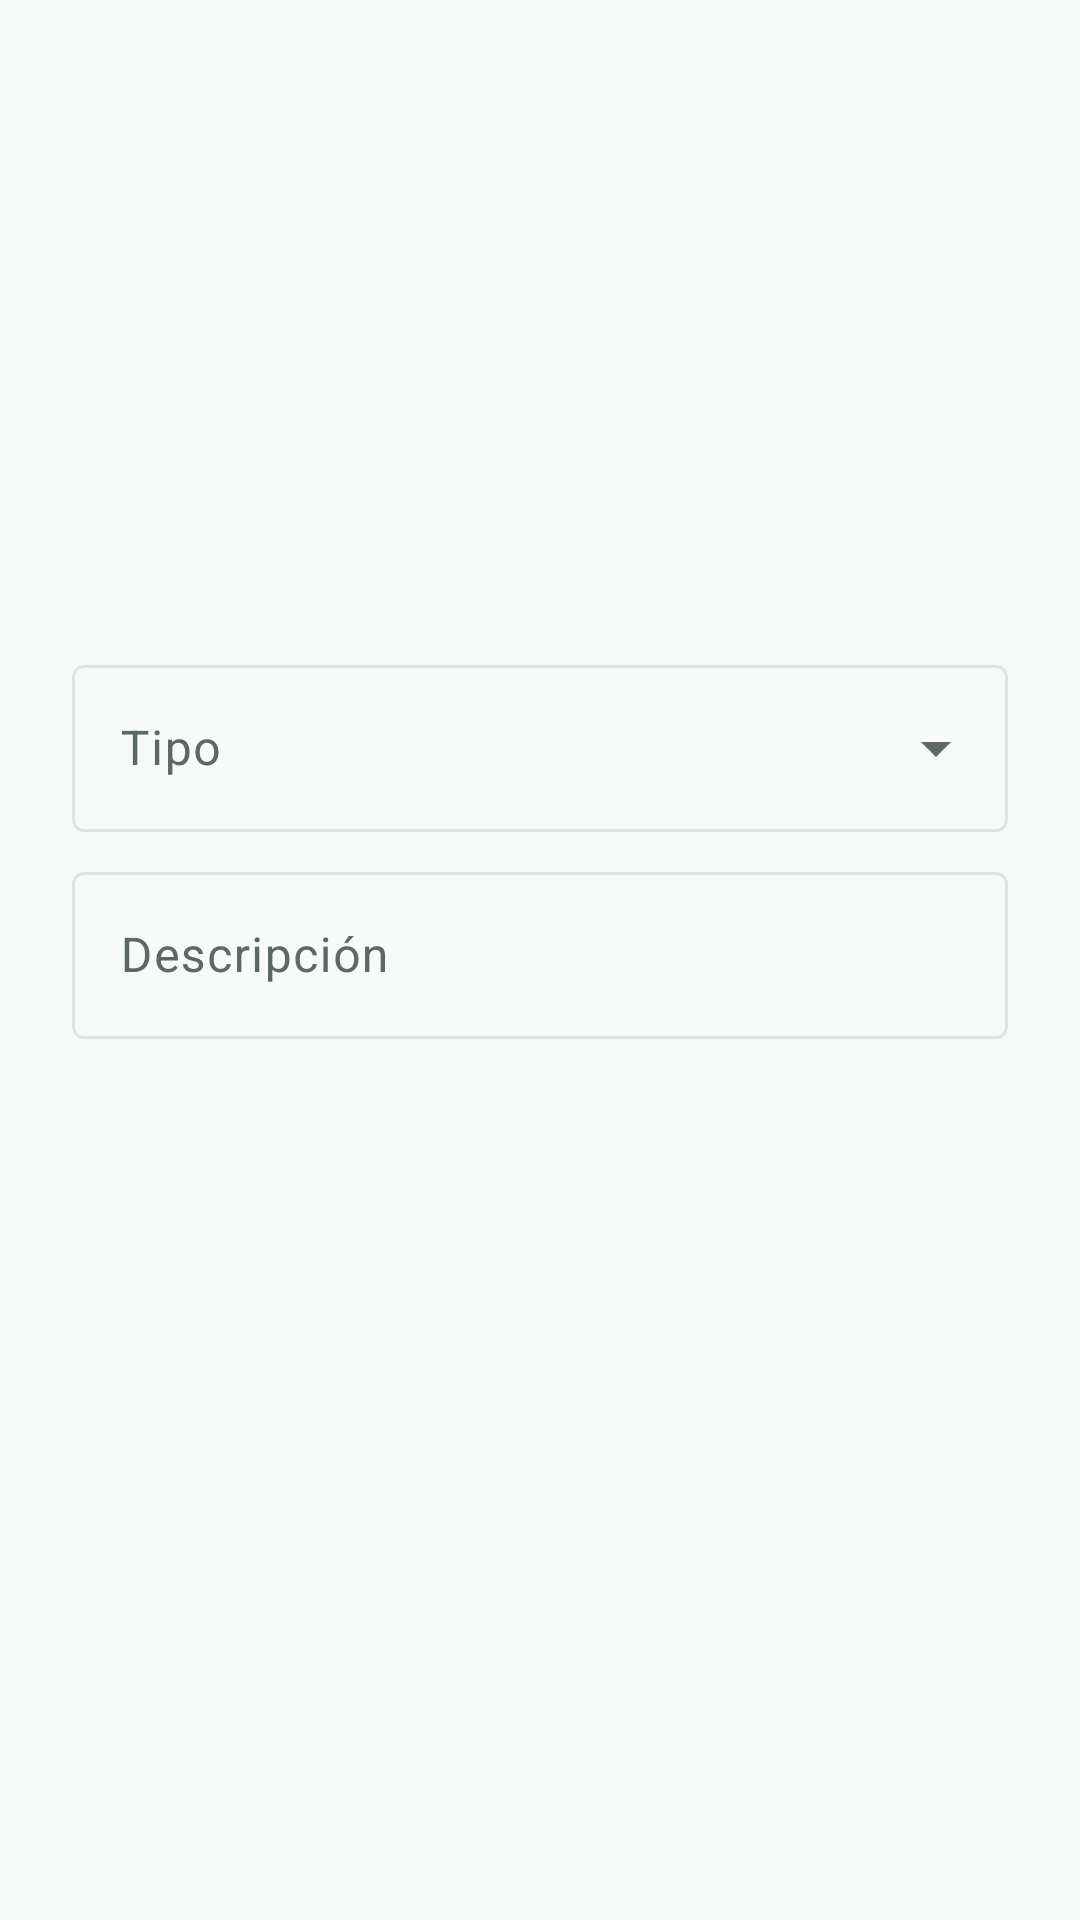

Write the Android layout XML for this screen, with the resource values it uses.
<!-- AndroidManifest.xml: application theme Theme.FreshTrack -->
<!-- res/layout/dialog_evidence.xml -->
<?xml version="1.0" encoding="utf-8"?>
<LinearLayout xmlns:android="http://schemas.android.com/apk/res/android"
    android:layout_width="match_parent"
    android:layout_height="wrap_content"
    android:orientation="vertical"
    android:paddingStart="24dp"
    android:paddingTop="8dp"
    android:paddingEnd="24dp">

    <ImageView
        android:id="@+id/imagePreview"
        android:layout_width="match_parent"
        android:layout_height="180dp"
        android:background="@drawable/bg_info_box"
        android:contentDescription="Vista previa"
        android:scaleType="centerCrop" />

    <TextView
        android:id="@+id/textSize"
        android:layout_width="wrap_content"
        android:layout_height="wrap_content"
        android:layout_marginTop="4dp"
        style="@style/Text.FreshTrack.Label" />

    <com.google.android.material.textfield.TextInputLayout
        style="@style/Widget.Material3.TextInputLayout.OutlinedBox.ExposedDropdownMenu"
        android:layout_width="match_parent"
        android:layout_height="wrap_content"
        android:layout_marginTop="8dp"
        android:hint="Tipo">
        <AutoCompleteTextView
            android:id="@+id/dropdownType"
            android:layout_width="match_parent"
            android:layout_height="wrap_content"
            android:inputType="none" />
    </com.google.android.material.textfield.TextInputLayout>

    <com.google.android.material.textfield.TextInputLayout
        android:layout_width="match_parent"
        android:layout_height="wrap_content"
        android:layout_marginTop="8dp"
        android:hint="Descripción">
        <com.google.android.material.textfield.TextInputEditText
            android:id="@+id/inputDesc"
            android:layout_width="match_parent"
            android:layout_height="wrap_content"
            android:inputType="textCapSentences"
            android:maxLength="200" />
    </com.google.android.material.textfield.TextInputLayout>
</LinearLayout>
<!-- resources referenced by this layout -->
<resources>
  <style name="Text.FreshTrack.Label" parent="TextAppearance.Material3.LabelMedium">
          <item name="android:textColor">?attr/colorOnSurfaceVariant</item>
      </style>
  <style name="Theme.FreshTrack" parent="Theme.Material3.DayNight.NoActionBar">
          <item name="colorPrimary">@color/brand_primary</item>
          <item name="colorOnPrimary">@color/brand_on_primary</item>
          <item name="colorPrimaryContainer">@color/brand_primary_container</item>
          <item name="colorOnPrimaryContainer">@color/brand_on_primary_container</item>
          <item name="colorSecondary">@color/brand_secondary</item>
          <item name="colorSecondaryContainer">@color/brand_secondary_container</item>
          <item name="colorOnSecondaryContainer">@color/brand_on_secondary_container</item>
          <item name="colorSurface">@color/surface</item>
          <item name="colorOnSurface">@color/on_surface</item>
          <item name="colorOnSurfaceVariant">@color/on_surface_muted</item>
          <item name="colorOutline">@color/outline</item>
          <item name="colorOutlineVariant">@color/outline</item>
          <item name="colorSurfaceContainerLow">@color/surface_card</item>
          <item name="colorSurfaceContainer">@color/surface_card</item>
          <item name="android:colorBackground">@color/surface</item>
          <item name="android:statusBarColor">@android:color/transparent</item>
          <item name="android:navigationBarColor">@color/surface</item>
          <item name="shapeAppearanceCornerMedium">@style/Shape.FreshTrack.Medium</item>
          <item name="shapeAppearanceCornerLarge">@style/Shape.FreshTrack.Large</item>
          <item name="materialCardViewStyle">@style/Widget.FreshTrack.Card</item>
          <item name="textInputStyle">@style/Widget.Material3.TextInputLayout.OutlinedBox</item>
      </style>
  <color name="brand_primary">#0F7B5F</color>
  <color name="brand_on_primary">#FFFFFF</color>
  <color name="brand_primary_container">#C9F1E1</color>
  <color name="brand_on_primary_container">#002118</color>
  <color name="brand_secondary">#B7791F</color>
  <color name="brand_secondary_container">#FFE2B6</color>
  <color name="brand_on_secondary_container">#2A1800</color>
  <color name="surface">#F7FAF8</color>
  <color name="on_surface">#18201C</color>
  <color name="on_surface_muted">#5B6863</color>
  <color name="outline">#DCE5E0</color>
  <color name="surface_card">#FFFFFF</color>
  <style name="Shape.FreshTrack.Medium" parent="">
          <item name="cornerFamily">rounded</item>
          <item name="cornerSize">16dp</item>
      </style>
  <style name="Shape.FreshTrack.Large" parent="">
          <item name="cornerFamily">rounded</item>
          <item name="cornerSize">24dp</item>
      </style>
  <style name="Widget.FreshTrack.Card" parent="Widget.Material3.CardView.Elevated">
          <item name="cardBackgroundColor">@color/surface_card</item>
          <item name="cardElevation">1dp</item>
          <item name="cardCornerRadius">16dp</item>
      </style>
</resources>
